Run: headless pygame with SDL's dummy video driver; simulated clock (each Clock.tick advances the game by its frame time, no real sleeping); random seed 0; keys injected as events and as key.get_pressed() state; no mouse input.
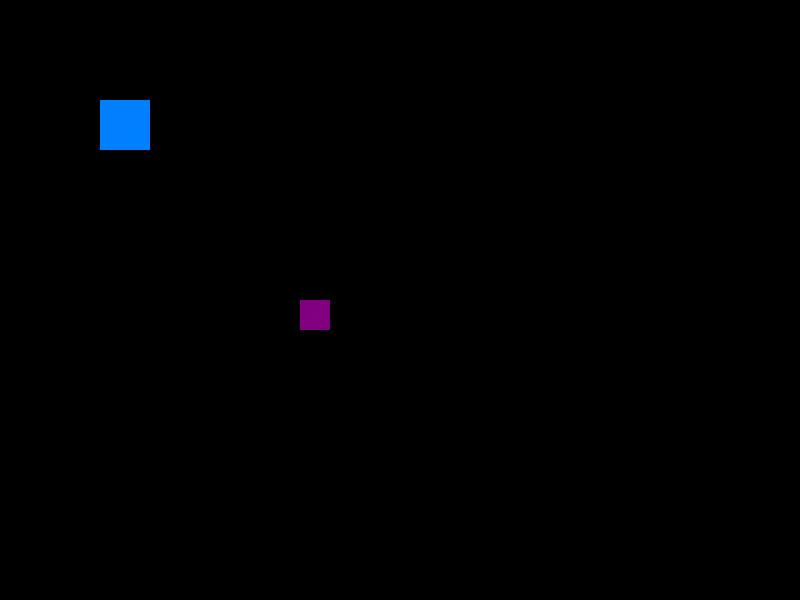
Frame 1 of 4 · flips 1–60 · no input
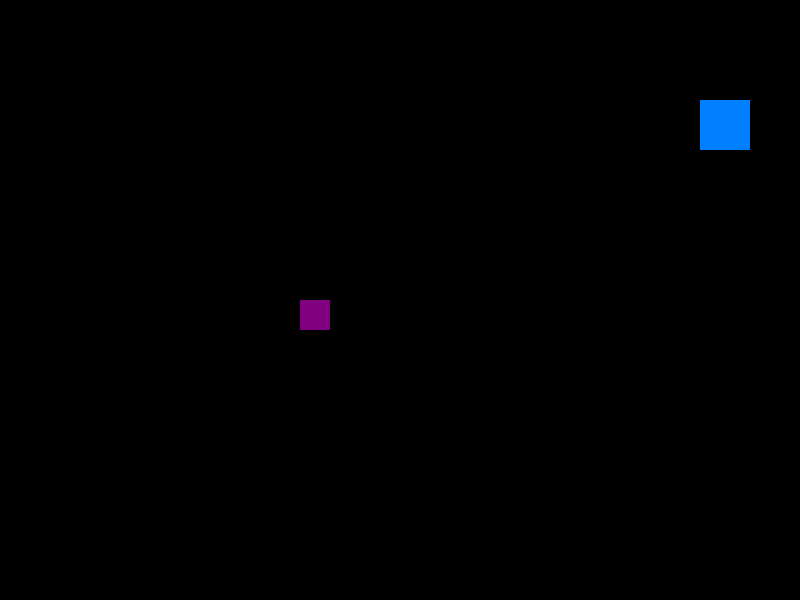
Frame 2 of 4 · flips 61–180 · tapped SPACE, RETURN · held RIGHT (→), D
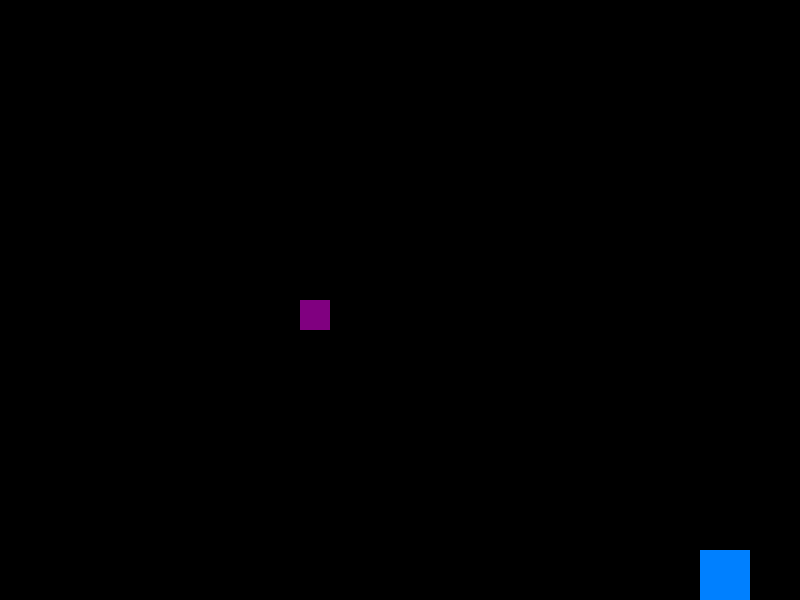
Frame 3 of 4 · flips 181–300 · held DOWN (↓), S
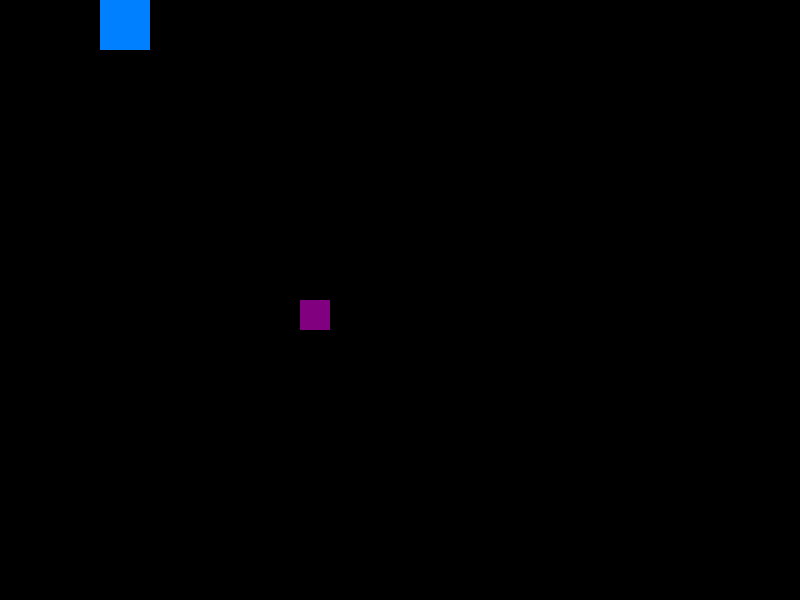
Frame 4 of 4 · flips 301–420 · held LEFT (←), A, UP (↑), W

The pygame program that drew these frames:

import pygame
pygame.init()

screen = pygame.display.set_mode((800,600))
pygame.display.set_caption("Collision Example")

clock = pygame.time.Clock()

player = pygame.Rect(100,100,50,50)
item = pygame.Rect(300,300,30,30)
player_color = (0,128,255)
item_color = (0,128,255)

speed = 5

running = True
while running:
    for event in pygame.event.get():
        if event.type == pygame.QUIT:
            running = False
    keys = pygame.key.get_pressed()
    if keys[pygame.K_LEFT]:
        player.x -= speed
    if keys[pygame.K_RIGHT]:
        player.x += speed
    if keys[pygame.K_UP]:
        player.y -= speed
    if keys[pygame.K_DOWN]:
        player.y += speed

    player.clamp_ip(screen.get_rect())

    if player.colliderect(item):
        item_color = (0,255,255)
    else:
        item_color = (128,0,128)

    screen.fill((0,0,0))
    pygame.draw.rect(screen, player_color, player)
    pygame.draw.rect(screen, item_color, item)
    pygame.display.flip()
    clock.tick(30)

pygame.quit()
